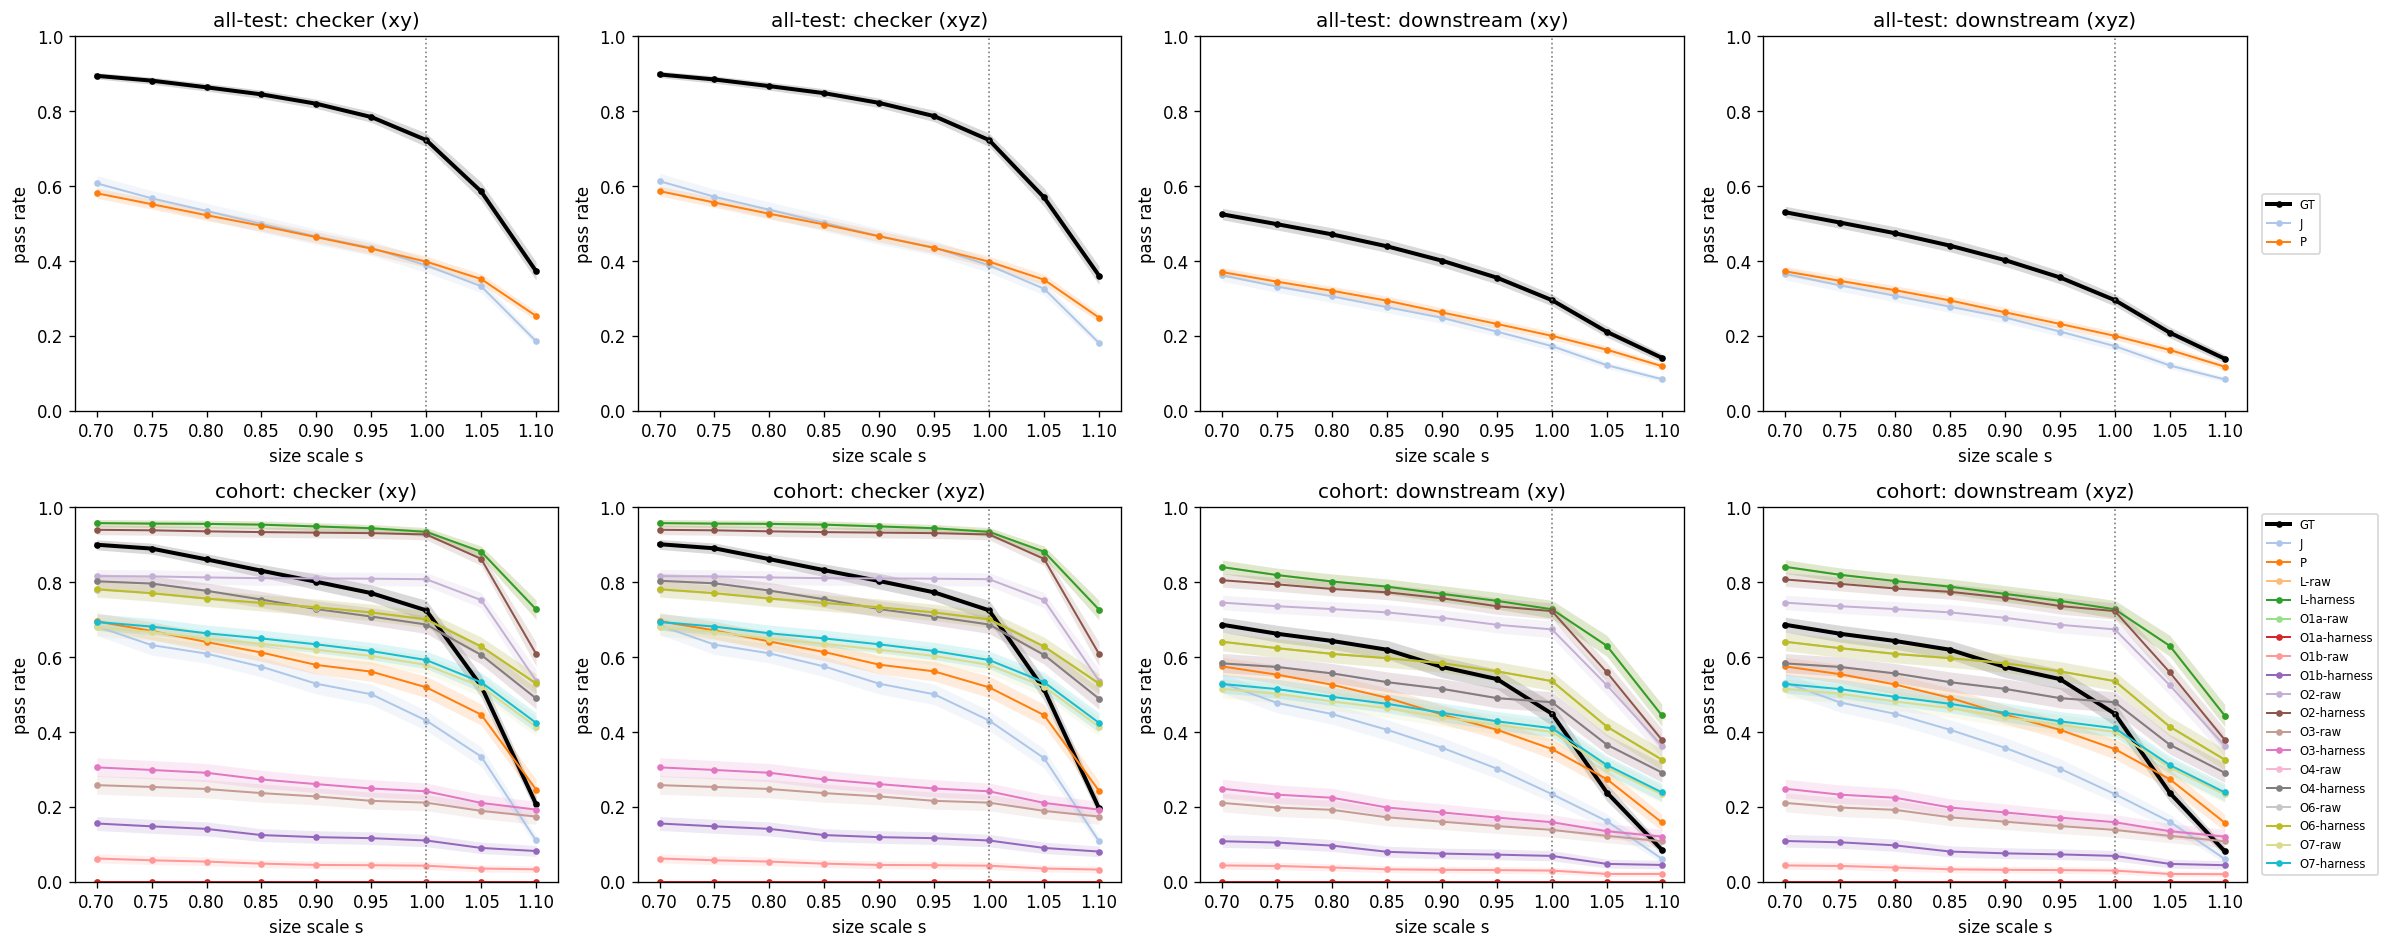

Data behind this chart, as committed beside it:
scope, subset, system, rooms, components, flags, measure, variant, s, rate, ci_low, ci_high
all-test, all, GT, 8647, 3056, , checker, xy, 0.7, 0.8946, 0.8863, 0.9031
all-test, all, GT, 8647, 3056, , checker, xy, 0.75, 0.8818, 0.8722, 0.8913
all-test, all, GT, 8647, 3056, , checker, xy, 0.8, 0.864, 0.8537, 0.8746
all-test, all, GT, 8647, 3056, , checker, xy, 0.85, 0.8451, 0.8338, 0.8566
all-test, all, GT, 8647, 3056, , checker, xy, 0.9, 0.8201, 0.8076, 0.8325
all-test, all, GT, 8647, 3056, , checker, xy, 0.95, 0.7845, 0.7704, 0.7998
all-test, all, GT, 8647, 3056, , checker, xy, 1.0, 0.723, 0.7056, 0.7416
all-test, all, GT, 8647, 3056, , checker, xy, 1.05, 0.5856, 0.5624, 0.6104
all-test, all, GT, 8647, 3056, , checker, xy, 1.1, 0.3726, 0.3487, 0.3978
all-test, all, GT, 8647, 3056, , checker, xyz, 0.7, 0.8983, 0.8897, 0.9072
all-test, all, GT, 8647, 3056, , checker, xyz, 0.75, 0.8849, 0.8751, 0.8946
all-test, all, GT, 8647, 3056, , checker, xyz, 0.8, 0.8671, 0.8562, 0.878
all-test, all, GT, 8647, 3056, , checker, xyz, 0.85, 0.8483, 0.8361, 0.8602
all-test, all, GT, 8647, 3056, , checker, xyz, 0.9, 0.8223, 0.8093, 0.8351
all-test, all, GT, 8647, 3056, , checker, xyz, 0.95, 0.787, 0.7722, 0.8028
all-test, all, GT, 8647, 3056, , checker, xyz, 1.0, 0.723, 0.7056, 0.7416
all-test, all, GT, 8647, 3056, , checker, xyz, 1.05, 0.5697, 0.5459, 0.595
all-test, all, GT, 8647, 3056, , checker, xyz, 1.1, 0.3611, 0.3373, 0.3862
all-test, all, GT, 8647, 3056, , downstream, xy, 0.7, 0.5246, 0.5099, 0.5406
all-test, all, GT, 8647, 3056, , downstream, xy, 0.75, 0.4981, 0.4825, 0.5147
all-test, all, GT, 8647, 3056, , downstream, xy, 0.8, 0.4709, 0.4547, 0.4886
all-test, all, GT, 8647, 3056, , downstream, xy, 0.85, 0.439, 0.4226, 0.4573
all-test, all, GT, 8647, 3056, , downstream, xy, 0.9, 0.4006, 0.3839, 0.4183
all-test, all, GT, 8647, 3056, , downstream, xy, 0.95, 0.3552, 0.3384, 0.3725
all-test, all, GT, 8647, 3056, , downstream, xy, 1.0, 0.2952, 0.28, 0.3115
all-test, all, GT, 8647, 3056, , downstream, xy, 1.05, 0.2105, 0.1961, 0.2261
all-test, all, GT, 8647, 3056, , downstream, xy, 1.1, 0.1412, 0.1292, 0.1527
all-test, all, GT, 8647, 3056, , downstream, xyz, 0.7, 0.5301, 0.5156, 0.5459
all-test, all, GT, 8647, 3056, , downstream, xyz, 0.75, 0.5025, 0.4872, 0.519
all-test, all, GT, 8647, 3056, , downstream, xyz, 0.8, 0.474, 0.458, 0.4915
all-test, all, GT, 8647, 3056, , downstream, xyz, 0.85, 0.4408, 0.4243, 0.4593
all-test, all, GT, 8647, 3056, , downstream, xyz, 0.9, 0.4022, 0.3854, 0.4199
all-test, all, GT, 8647, 3056, , downstream, xyz, 0.95, 0.356, 0.3392, 0.3733
all-test, all, GT, 8647, 3056, , downstream, xyz, 1.0, 0.2952, 0.28, 0.3115
all-test, all, GT, 8647, 3056, , downstream, xyz, 1.05, 0.2084, 0.1943, 0.2238
all-test, all, GT, 8647, 3056, , downstream, xyz, 1.1, 0.1387, 0.1272, 0.1501
all-test, all, J, 8647, 3056, , checker, xy, 0.7, 0.6075, 0.5863, 0.6284
all-test, all, J, 8647, 3056, , checker, xy, 0.75, 0.5675, 0.5453, 0.5881
all-test, all, J, 8647, 3056, , checker, xy, 0.8, 0.5336, 0.511, 0.5548
all-test, all, J, 8647, 3056, , checker, xy, 0.85, 0.499, 0.4764, 0.5198
all-test, all, J, 8647, 3056, , checker, xy, 0.9, 0.4654, 0.4436, 0.4851
all-test, all, J, 8647, 3056, , checker, xy, 0.95, 0.4351, 0.4144, 0.4543
all-test, all, J, 8647, 3056, , checker, xy, 1.0, 0.3882, 0.3689, 0.4062
all-test, all, J, 8647, 3056, , checker, xy, 1.05, 0.3324, 0.3153, 0.3487
all-test, all, J, 8647, 3056, , checker, xy, 1.1, 0.1855, 0.1751, 0.1967
all-test, all, J, 8647, 3056, , checker, xyz, 0.7, 0.6133, 0.592, 0.6343
all-test, all, J, 8647, 3056, , checker, xyz, 0.75, 0.5715, 0.5491, 0.5922
all-test, all, J, 8647, 3056, , checker, xyz, 0.8, 0.5367, 0.514, 0.5579
all-test, all, J, 8647, 3056, , checker, xyz, 0.85, 0.5019, 0.4792, 0.523
all-test, all, J, 8647, 3056, , checker, xyz, 0.9, 0.4663, 0.4446, 0.4863
all-test, all, J, 8647, 3056, , checker, xyz, 0.95, 0.4356, 0.4152, 0.4548
all-test, all, J, 8647, 3056, , checker, xyz, 1.0, 0.3882, 0.3689, 0.4062
all-test, all, J, 8647, 3056, , checker, xyz, 1.05, 0.3258, 0.3087, 0.3419
all-test, all, J, 8647, 3056, , checker, xyz, 1.1, 0.1811, 0.171, 0.192
all-test, all, J, 8647, 3056, , downstream, xy, 0.7, 0.3617, 0.3458, 0.3779
all-test, all, J, 8647, 3056, , downstream, xy, 0.75, 0.3313, 0.3154, 0.3472
all-test, all, J, 8647, 3056, , downstream, xy, 0.8, 0.3052, 0.2887, 0.3213
all-test, all, J, 8647, 3056, , downstream, xy, 0.85, 0.2765, 0.2613, 0.2918
all-test, all, J, 8647, 3056, , downstream, xy, 0.9, 0.2479, 0.2332, 0.2621
all-test, all, J, 8647, 3056, , downstream, xy, 0.95, 0.2111, 0.1983, 0.2237
... 18,156 more rows
